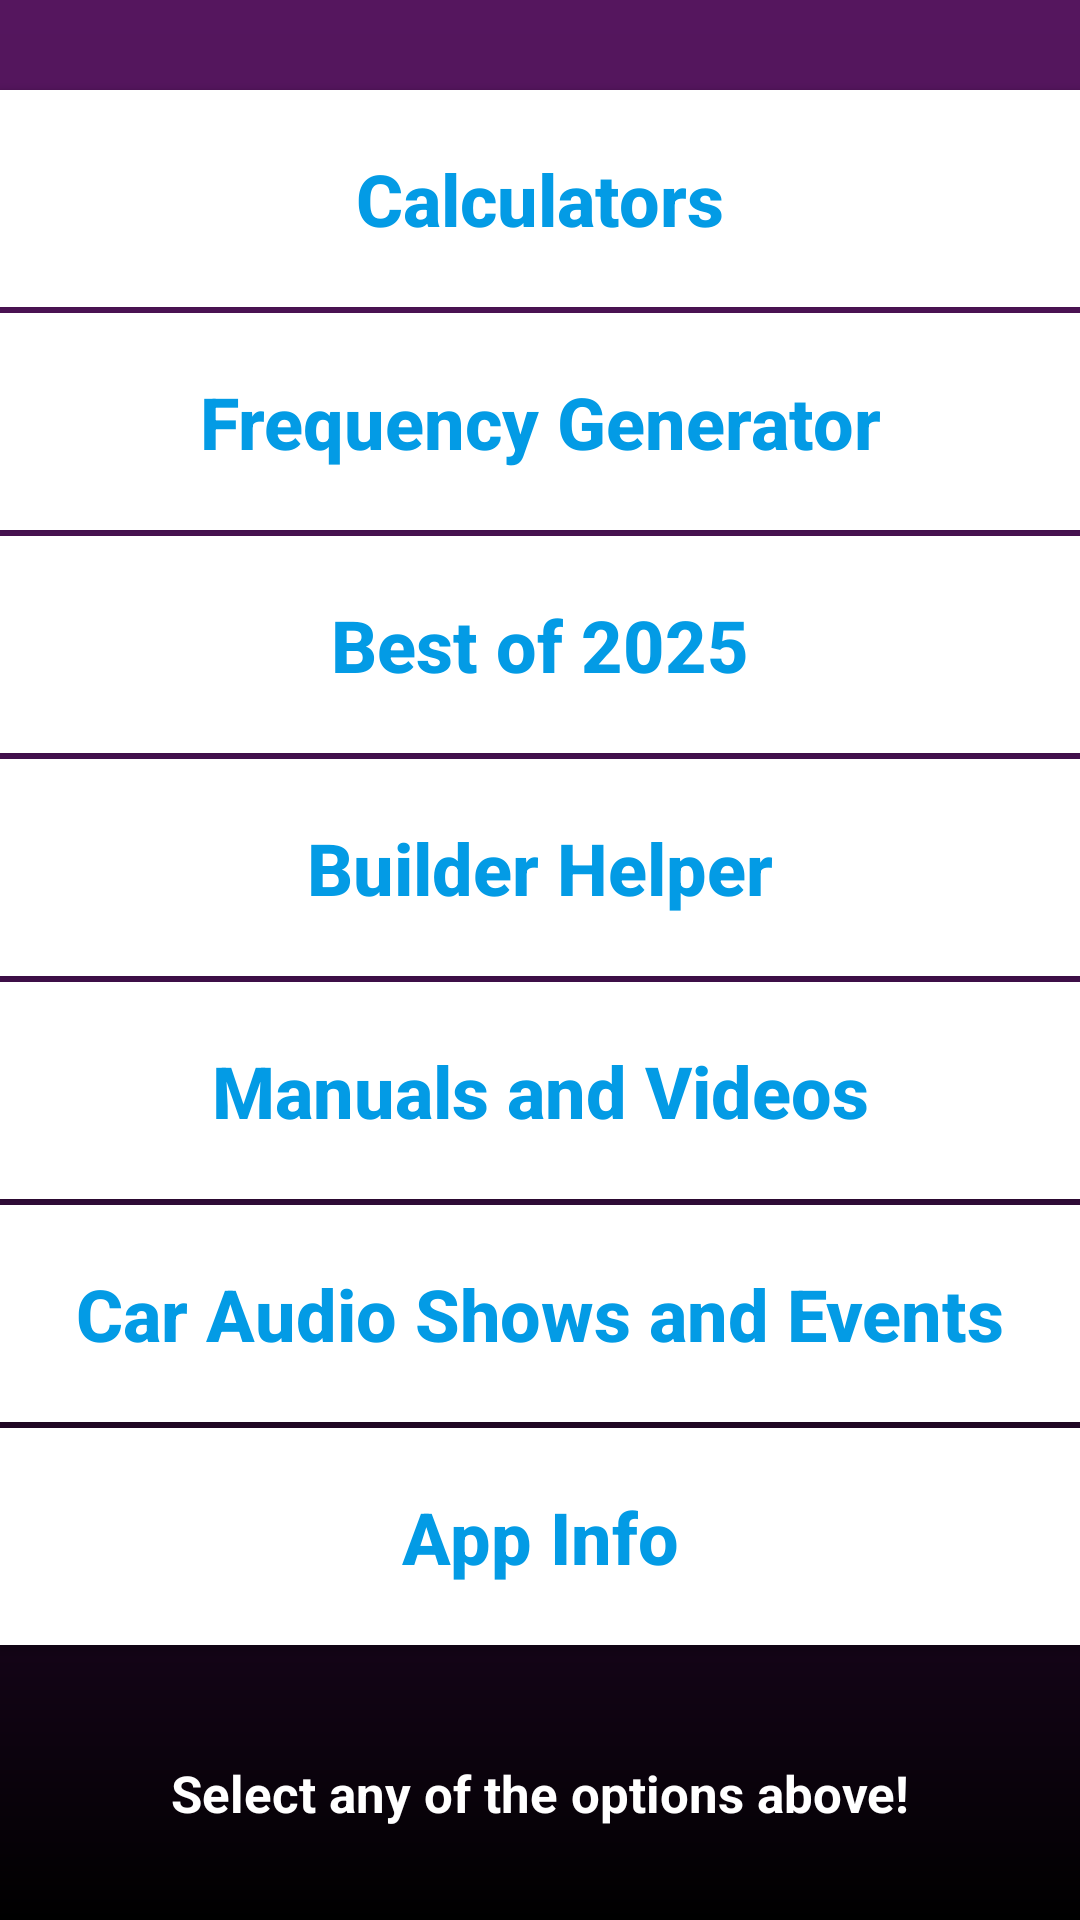

This screen was rendered from an Android layout file. Write that file and the resources it references.
<!-- AndroidManifest.xml: application theme AppTheme -->
<!-- res/layout/activity_pred_main.xml -->
<LinearLayout xmlns:android="http://schemas.android.com/apk/res/android"
    xmlns:tools="http://schemas.android.com/tools"
    android:layout_width="match_parent"
    android:layout_height="match_parent"
    tools:context=".MainMenuSelector"
    android:orientation="vertical">
    <Button
        android:id="@+id/PrviSelect"
        android:layout_width="match_parent"
        android:layout_height="wrap_content"
        android:layout_marginTop="30dp"
        android:layout_marginBottom="2dp"
        android:background="@android:color/white"
        android:onClick="ChangeFragment"
        android:padding="20dp"
        android:text="Calculators"
        android:textAllCaps="false"
        android:textColor="#039BE5"
        android:textSize="24sp"
        android:maxWidth="100dp"
        android:maxHeight="80dp"
        android:textStyle="bold"/>
    <Button
        android:id="@+id/FrequencySelect"
        android:layout_width="match_parent"
        android:layout_height="wrap_content"
        android:layout_marginBottom="2dp"
        android:background="@android:color/white"
        android:onClick="ChangeFragment"
        android:padding="20dp"
        android:text="Frequency Generator"
        android:textAllCaps="false"
        android:textColor="#039BE5"
        android:textSize="24sp"
        android:textStyle="bold" />
    <Button
        android:id="@+id/Recommend"
        android:layout_width="match_parent"
        android:layout_height="wrap_content"
        android:layout_marginBottom="2dp"
        android:background="@android:color/white"
        android:onClick="ChangeFragment"
        android:padding="20dp"
        android:text="Best of 2025"
        android:textAllCaps="false"
        android:textColor="#039BE5"
        android:textSize="24sp"
        android:textStyle="bold" />
    <Button
        android:id="@+id/BuilderHelper"
        android:layout_width="match_parent"
        android:layout_height="wrap_content"
        android:layout_marginBottom="2dp"
        android:background="@android:color/white"
        android:onClick="ChangeFragment"
        android:padding="20dp"
        android:text="Builder Helper"
        android:textAllCaps="false"
        android:textColor="#039BE5"
        android:textSize="24sp"
        android:textStyle="bold" />

    <Button
        android:id="@+id/DrugiSelect"
        android:layout_width="match_parent"
        android:layout_height="wrap_content"
        android:layout_marginBottom="2dp"
        android:background="@android:color/white"
        android:onClick="ChangeFragment"
        android:padding="20dp"
        android:text="Manuals and Videos"
        android:textAllCaps="false"
        android:textColor="#039BE5"
        android:textSize="24sp"
        android:textStyle="bold" />
    <Button
        android:id="@+id/thirdselect"
        android:layout_width="match_parent"
        android:layout_height="wrap_content"
        android:layout_marginBottom="2dp"
        android:background="@android:color/white"
        android:padding="20dp"
        android:text="Car Audio Shows and Events"
        android:textAllCaps="false"
        android:textColor="#039BE5"
        android:textSize="24sp"
        android:textStyle="bold"
        android:onClick="ChangeFragment" />
    <Button
        android:id="@+id/CetvrtiSelect"
        android:layout_width="match_parent"
        android:layout_height="wrap_content"
        android:layout_marginBottom="2dp"
        android:onClick="ChangeFragment"
        android:background="@android:color/white"
        android:padding="20dp"
        android:text="App Info"
        android:textAllCaps="false"
        android:textColor="#039BE5"
        android:textSize="24sp"
        android:textStyle="bold" />

    <TextView
        android:id="@+id/MainMenuText"
        android:paddingTop="16dp"
        android:layout_width="match_parent"
        android:layout_height="wrap_content"
        android:layout_below="@id/CetvrtiSelect"
        android:layout_centerHorizontal="true"
        android:textSize="17dp"
        android:textAlignment="center"
        android:layout_margin="20dp"
        android:textStyle="bold"
        android:text="Select any of the options above!"/>

</LinearLayout>
<!-- resources referenced by this layout -->
<resources>
  <style name="AppTheme" parent="Theme.AppCompat.Light.DarkActionBar">
          <item name="colorPrimary">#55165e</item>
          <item name="colorPrimaryDark">#400e4b</item>
          <item name="colorAccent">#FF4081</item>
  
          <item name="android:windowBackground">@drawable/background_image</item>
  
          
          <item name="android:textColor">@android:color/white</item>
      </style>
  <!-- drawable background_image (drawable) -->
  <shape xmlns:android="http://schemas.android.com/apk/res/android"
      android:shape="rectangle">
      <gradient
          android:angle="270"
          android:startColor="#55165e"
          android:centerColor="#451050"
          android:endColor="#000000"
          android:type="linear" />
  </shape>
</resources>
